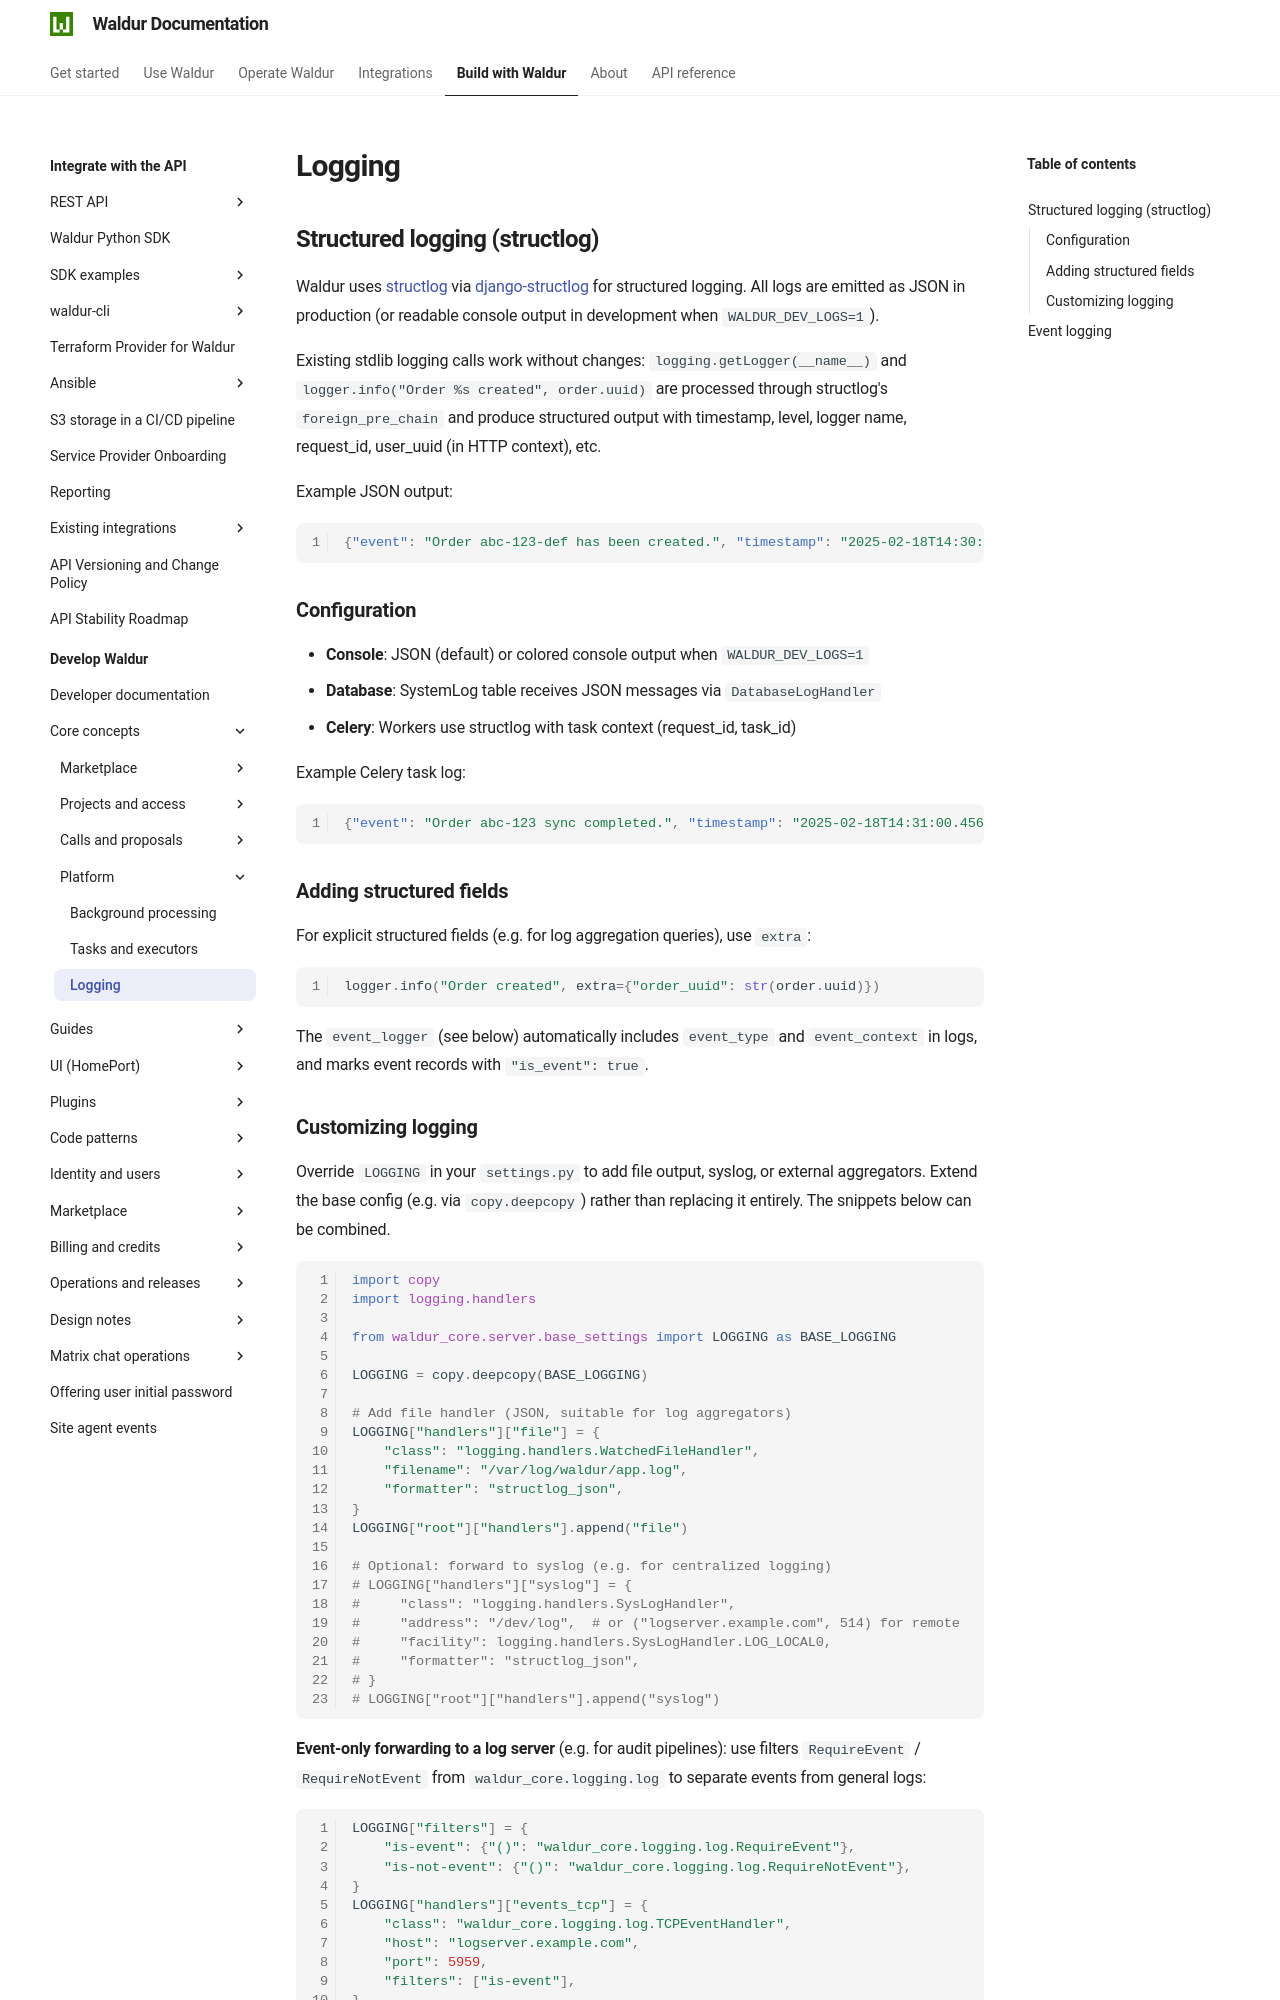

repository: waldur/waldur-docs · page: latest/developer-guide/core-concepts/logging/index.html · generator: mkdocs

# Logging

<!-- EXTERNAL DOCUMENT
Source: https://code.opennodecloud.com/waldur/waldur-mastermind.git
Branch: develop
Remote Path: docs//core-concepts/logging.md
Local Path: docs/developer-guide
Last Sync: 2026-10-29T03:05:08.122409

WARNING: This file is automatically synchronized from the source repository.
DO NOT EDIT this file directly. Changes will be overwritten.
Edit the source at: https://code.opennodecloud.com/waldur/waldur-mastermind.git/-/tree/develop/docs//core-concepts/logging.md
-->


## Structured logging (structlog)

Waldur uses [structlog](https://www.structlog.org/) via [django-structlog](https://django-structlog.readthedocs.io/) for structured logging. All logs are emitted as JSON in production (or readable console output in development when `WALDUR_DEV_LOGS=1`).

Existing stdlib logging calls work without changes: `logging.getLogger(__name__)` and `logger.info("Order %s created", order.uuid)` are processed through structlog's `foreign_pre_chain` and produce structured output with timestamp, level, logger name, request_id, user_uuid (in HTTP context), etc.

Example JSON output:

```json
{"event": "Order abc-123-def has been created.", "timestamp": "2025-02-18T14:30:00.123456Z", "level": "info", "logger": "waldur_mastermind.marketplace.views", "request_id": "3a8f801c-3fc5-4257-a78a-9a567c937561", "user_uuid": "a1b2c3d4-e5f6-7890-abcd-ef1234567890"}
```

### Configuration

- **Console**: JSON (default) or colored console output when `WALDUR_DEV_LOGS=1`
- **Database**: SystemLog table receives JSON messages via `DatabaseLogHandler`
- **Celery**: Workers use structlog with task context (request_id, task_id)

Example Celery task log:

```json
{"event": "Order abc-123 sync completed.", "timestamp": "2025-02-18T14:31:00.456789Z", "level": "info", "logger": "waldur_mastermind.marketplace.tasks", "task_id": "6b11fd80-3cdf-4de5-acc2-3fd4633aa654", "request_id": "3a8f801c-3fc5-4257-a78a-9a567c937561", "user_uuid": "a1b2c3d4-e5f6-7890-abcd-ef1234567890"}
```

### Adding structured fields

For explicit structured fields (e.g. for log aggregation queries), use `extra`:

```python
logger.info("Order created", extra={"order_uuid": str(order.uuid)})
```

The `event_logger` (see below) automatically includes `event_type` and `event_context` in logs, and marks event records with `"is_event": true`.
